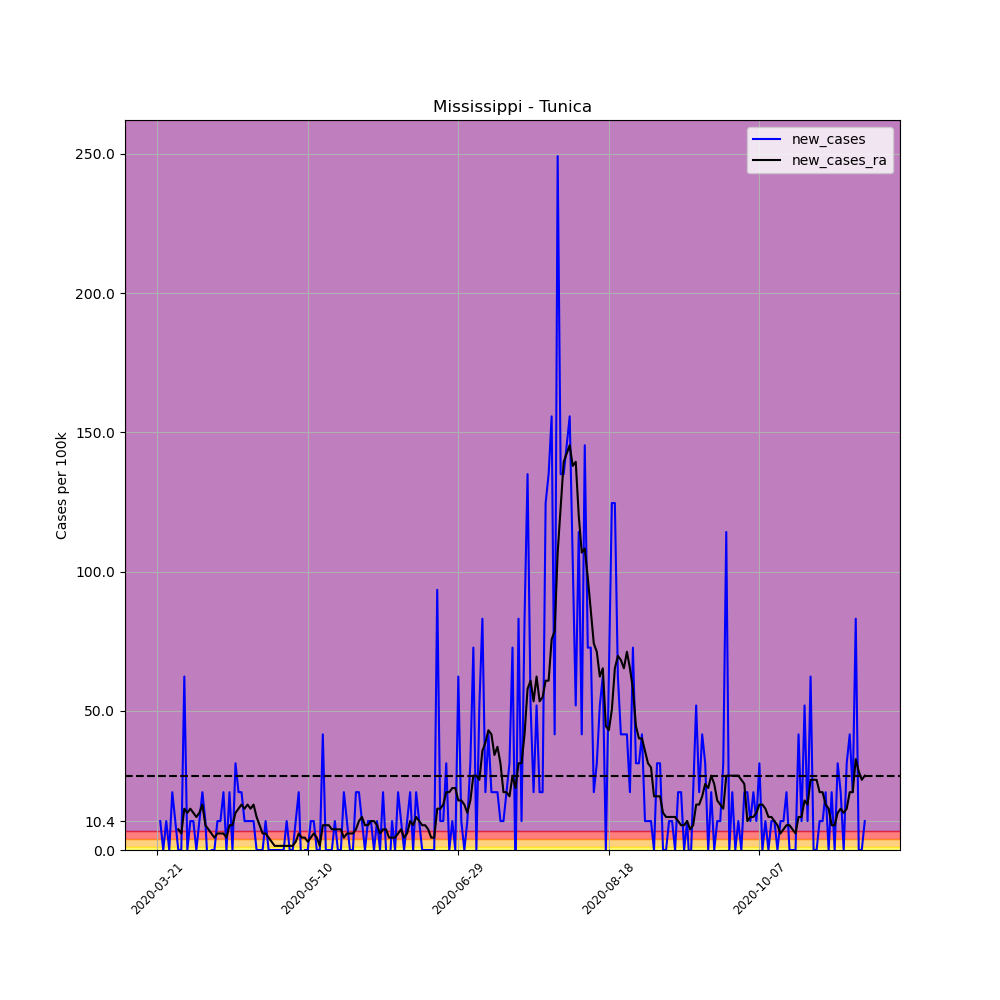

The data file committed next to this chart (first rows):
, date, county, state, fips, cases, deaths, COUNTY, STNAME, CTYNAME, POPESTIMATE2019, per_100k, per_100k_ra, new_cases, new_cases_ra
233956, 2020-03-21, Tunica, Mississippi, 28143, 1, 0, 143, Mississippi, Tunica, 9632, 10.38, , , 
233957, 2020-03-22, Tunica, Mississippi, 28143, 2, 0, 143, Mississippi, Tunica, 9632, 20.76, , 10.38, 
233958, 2020-03-23, Tunica, Mississippi, 28143, 2, 0, 143, Mississippi, Tunica, 9632, 20.76, , 0.0, 
233959, 2020-03-24, Tunica, Mississippi, 28143, 3, 0, 143, Mississippi, Tunica, 9632, 31.15, , 10.38, 
233960, 2020-03-25, Tunica, Mississippi, 28143, 3, 1, 143, Mississippi, Tunica, 9632, 31.15, , 0.0, 
233961, 2020-03-26, Tunica, Mississippi, 28143, 5, 1, 143, Mississippi, Tunica, 9632, 51.91, , 20.76, 
233962, 2020-03-27, Tunica, Mississippi, 28143, 6, 1, 143, Mississippi, Tunica, 9632, 62.29, 32.63, 10.38, 
233963, 2020-03-28, Tunica, Mississippi, 28143, 6, 1, 143, Mississippi, Tunica, 9632, 62.29, 40.05, 0.0, 7.416
233964, 2020-03-29, Tunica, Mississippi, 28143, 6, 1, 143, Mississippi, Tunica, 9632, 62.29, 45.98, 0.0, 5.933
233965, 2020-03-30, Tunica, Mississippi, 28143, 12, 1, 143, Mississippi, Tunica, 9632, 124.6, 60.81, 62.29, 14.83
233966, 2020-03-31, Tunica, Mississippi, 28143, 12, 1, 143, Mississippi, Tunica, 9632, 124.6, 74.16, 0.0, 13.35
233967, 2020-04-01, Tunica, Mississippi, 28143, 13, 1, 143, Mississippi, Tunica, 9632, 135, 88.99, 10.38, 14.83
233968, 2020-04-02, Tunica, Mississippi, 28143, 14, 1, 143, Mississippi, Tunica, 9632, 145.3, 102.3, 10.38, 13.35
233969, 2020-04-03, Tunica, Mississippi, 28143, 14, 1, 143, Mississippi, Tunica, 9632, 145.3, 114.2, 0.0, 11.87
233970, 2020-04-04, Tunica, Mississippi, 28143, 15, 1, 143, Mississippi, Tunica, 9632, 155.7, 127.6, 10.38, 13.35
233971, 2020-04-05, Tunica, Mississippi, 28143, 17, 1, 143, Mississippi, Tunica, 9632, 176.5, 143.9, 20.76, 16.31
233972, 2020-04-06, Tunica, Mississippi, 28143, 18, 1, 143, Mississippi, Tunica, 9632, 186.9, 152.8, 10.38, 8.899
233973, 2020-04-07, Tunica, Mississippi, 28143, 17, 1, 143, Mississippi, Tunica, 9632, 176.5, 160.2, -10.38, 7.416
233974, 2020-04-08, Tunica, Mississippi, 28143, 17, 1, 143, Mississippi, Tunica, 9632, 176.5, 166.1, 0.0, 5.933
233975, 2020-04-09, Tunica, Mississippi, 28143, 17, 1, 143, Mississippi, Tunica, 9632, 176.5, 170.6, 0.0, 4.449
233976, 2020-04-10, Tunica, Mississippi, 28143, 18, 1, 143, Mississippi, Tunica, 9632, 186.9, 176.5, 10.38, 5.933
233977, 2020-04-11, Tunica, Mississippi, 28143, 19, 1, 143, Mississippi, Tunica, 9632, 197.3, 182.4, 10.38, 5.933
233978, 2020-04-12, Tunica, Mississippi, 28143, 21, 1, 143, Mississippi, Tunica, 9632, 218, 188.4, 20.76, 5.933
233979, 2020-04-13, Tunica, Mississippi, 28143, 21, 1, 143, Mississippi, Tunica, 9632, 218, 192.8, 0.0, 4.449
233980, 2020-04-14, Tunica, Mississippi, 28143, 23, 1, 143, Mississippi, Tunica, 9632, 238.8, 201.7, 20.76, 8.899
233981, 2020-04-15, Tunica, Mississippi, 28143, 23, 1, 143, Mississippi, Tunica, 9632, 238.8, 210.6, 0.0, 8.899
233982, 2020-04-16, Tunica, Mississippi, 28143, 26, 1, 143, Mississippi, Tunica, 9632, 269.9, 224, 31.15, 13.35
233983, 2020-04-17, Tunica, Mississippi, 28143, 28, 1, 143, Mississippi, Tunica, 9632, 290.7, 238.8, 20.76, 14.83
233984, 2020-04-18, Tunica, Mississippi, 28143, 30, 1, 143, Mississippi, Tunica, 9632, 311.5, 255.1, 20.76, 16.31
233985, 2020-04-19, Tunica, Mississippi, 28143, 31, 1, 143, Mississippi, Tunica, 9632, 321.8, 269.9, 10.38, 14.83
233986, 2020-04-20, Tunica, Mississippi, 28143, 32, 1, 143, Mississippi, Tunica, 9632, 332.2, 286.2, 10.38, 16.31
233987, 2020-04-21, Tunica, Mississippi, 28143, 33, 1, 143, Mississippi, Tunica, 9632, 342.6, 301.1, 10.38, 14.83
233988, 2020-04-22, Tunica, Mississippi, 28143, 34, 1, 143, Mississippi, Tunica, 9632, 353, 317.4, 10.38, 16.31
233989, 2020-04-23, Tunica, Mississippi, 28143, 34, 1, 143, Mississippi, Tunica, 9632, 353, 329.3, 0.0, 11.87
233990, 2020-04-24, Tunica, Mississippi, 28143, 34, 1, 143, Mississippi, Tunica, 9632, 353, 338.2, 0.0, 8.899
233991, 2020-04-25, Tunica, Mississippi, 28143, 34, 1, 143, Mississippi, Tunica, 9632, 353, 344.1, 0.0, 5.933
233992, 2020-04-26, Tunica, Mississippi, 28143, 35, 1, 143, Mississippi, Tunica, 9632, 363.4, 350, 10.38, 5.933
233993, 2020-04-27, Tunica, Mississippi, 28143, 35, 1, 143, Mississippi, Tunica, 9632, 363.4, 354.5, 0.0, 4.449
233994, 2020-04-28, Tunica, Mississippi, 28143, 35, 1, 143, Mississippi, Tunica, 9632, 363.4, 357.4, 0.0, 2.966
233995, 2020-04-29, Tunica, Mississippi, 28143, 35, 1, 143, Mississippi, Tunica, 9632, 363.4, 358.9, 0.0, 1.483
233996, 2020-04-30, Tunica, Mississippi, 28143, 35, 1, 143, Mississippi, Tunica, 9632, 363.4, 360.4, 0.0, 1.483
233997, 2020-05-01, Tunica, Mississippi, 28143, 35, 2, 143, Mississippi, Tunica, 9632, 363.4, 361.9, 0.0, 1.483
233998, 2020-05-02, Tunica, Mississippi, 28143, 35, 2, 143, Mississippi, Tunica, 9632, 363.4, 363.4, 0.0, 1.483
233999, 2020-05-03, Tunica, Mississippi, 28143, 36, 2, 143, Mississippi, Tunica, 9632, 373.8, 364.9, 10.38, 1.483
234000, 2020-05-04, Tunica, Mississippi, 28143, 36, 2, 143, Mississippi, Tunica, 9632, 373.8, 366.3, 0.0, 1.483
234001, 2020-05-05, Tunica, Mississippi, 28143, 36, 2, 143, Mississippi, Tunica, 9632, 373.8, 367.8, 0.0, 1.483
234002, 2020-05-06, Tunica, Mississippi, 28143, 37, 2, 143, Mississippi, Tunica, 9632, 384.1, 370.8, 10.38, 2.966
234003, 2020-05-07, Tunica, Mississippi, 28143, 39, 2, 143, Mississippi, Tunica, 9632, 404.9, 376.7, 20.76, 5.933
234004, 2020-05-08, Tunica, Mississippi, 28143, 38, 2, 143, Mississippi, Tunica, 9632, 394.5, 381.2, -10.38, 4.449
234005, 2020-05-09, Tunica, Mississippi, 28143, 38, 2, 143, Mississippi, Tunica, 9632, 394.5, 385.6, 0.0, 4.449
234006, 2020-05-10, Tunica, Mississippi, 28143, 38, 2, 143, Mississippi, Tunica, 9632, 394.5, 388.6, 0.0, 2.966
234007, 2020-05-11, Tunica, Mississippi, 28143, 39, 2, 143, Mississippi, Tunica, 9632, 404.9, 393, 10.38, 4.449
234008, 2020-05-12, Tunica, Mississippi, 28143, 40, 2, 143, Mississippi, Tunica, 9632, 415.3, 399, 10.38, 5.933
234009, 2020-05-13, Tunica, Mississippi, 28143, 40, 2, 143, Mississippi, Tunica, 9632, 415.3, 403.4, 0.0, 4.449
234010, 2020-05-14, Tunica, Mississippi, 28143, 40, 2, 143, Mississippi, Tunica, 9632, 415.3, 404.9, 0.0, 1.483
234011, 2020-05-15, Tunica, Mississippi, 28143, 44, 2, 143, Mississippi, Tunica, 9632, 456.8, 413.8, 41.53, 8.899
234012, 2020-05-16, Tunica, Mississippi, 28143, 44, 2, 143, Mississippi, Tunica, 9632, 456.8, 422.7, 0.0, 8.899
234013, 2020-05-17, Tunica, Mississippi, 28143, 44, 2, 143, Mississippi, Tunica, 9632, 456.8, 431.6, 0.0, 8.899
234014, 2020-05-18, Tunica, Mississippi, 28143, 44, 2, 143, Mississippi, Tunica, 9632, 456.8, 439, 0.0, 7.416
234015, 2020-05-19, Tunica, Mississippi, 28143, 45, 2, 143, Mississippi, Tunica, 9632, 467.2, 446.4, 10.38, 7.416
... 176 more rows
